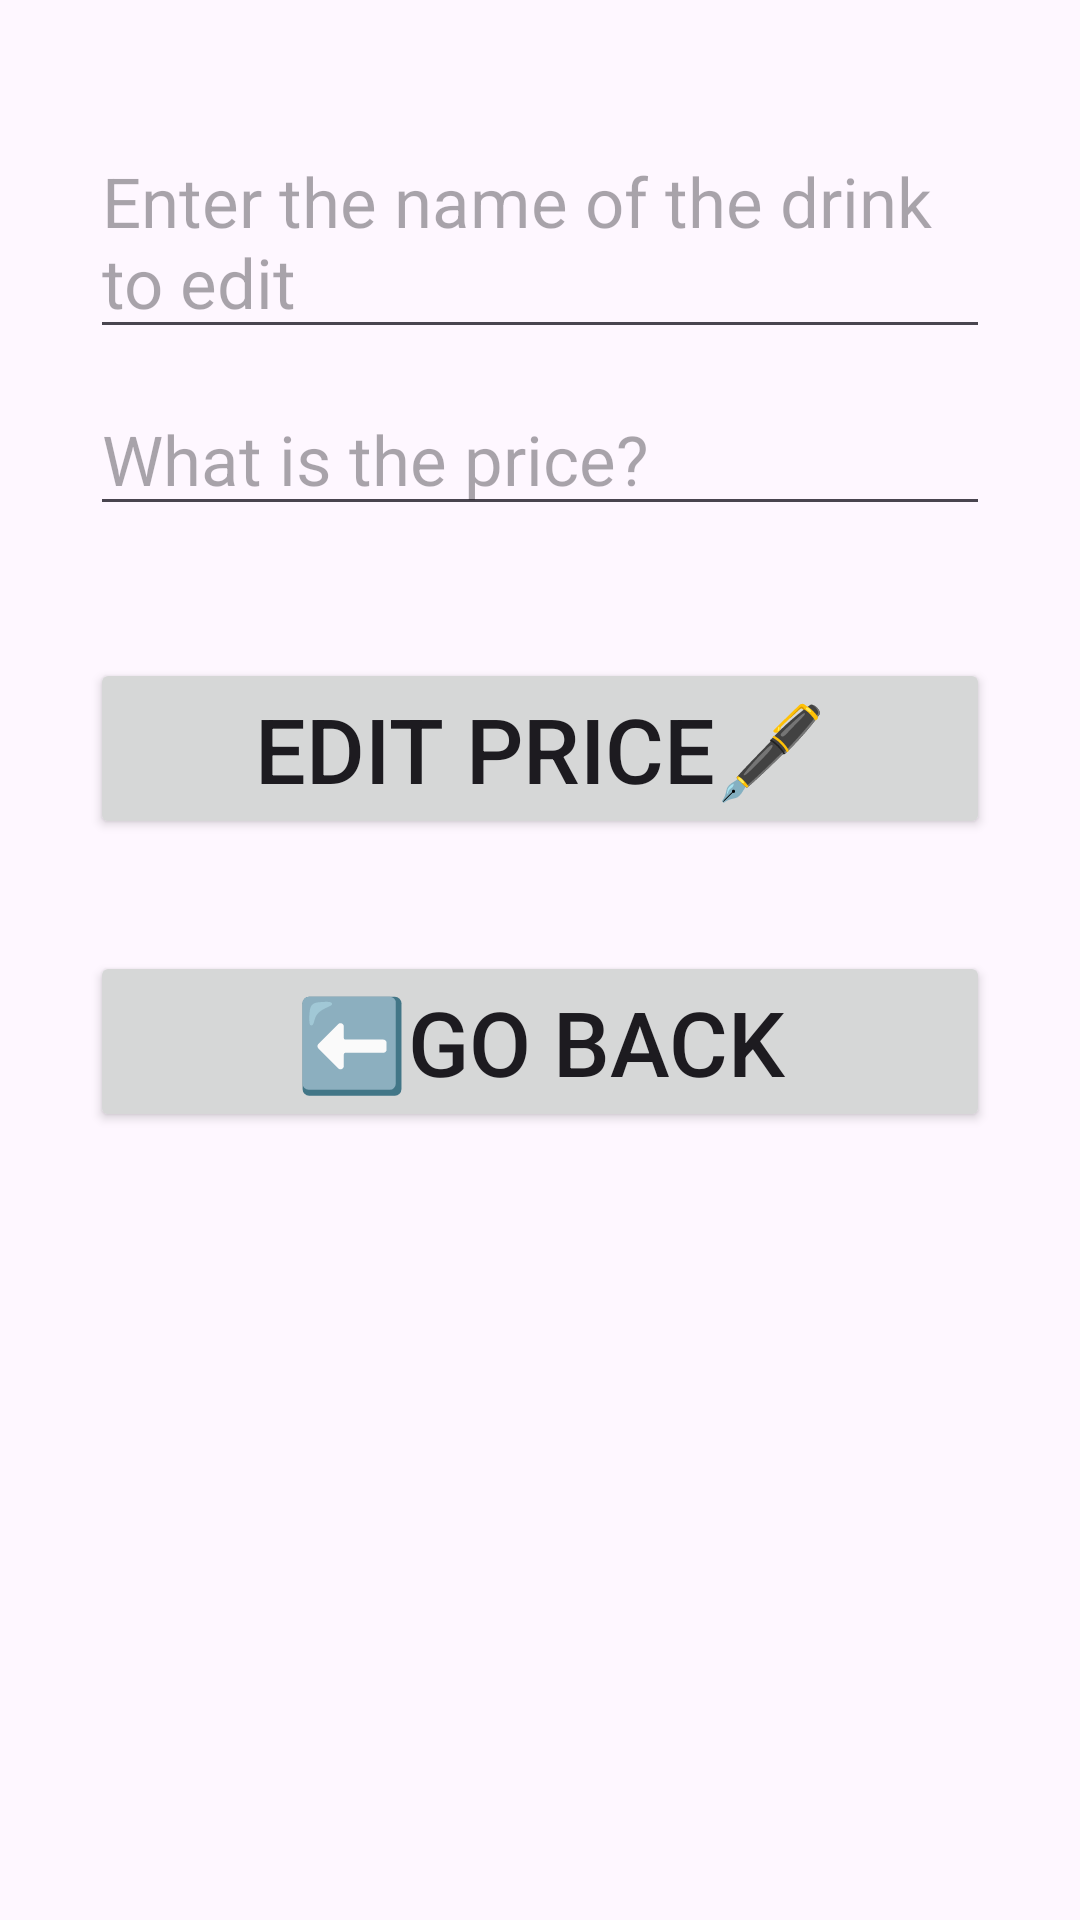

Here is an Android app screen rendered from its layout file. Give the layout XML and the strings, colors and styles it references.
<!-- AndroidManifest.xml: application theme Theme.ChillJava -->
<!-- res/layout/activity_edit_drink.xml -->
<?xml version="1.0" encoding="utf-8"?>
<androidx.constraintlayout.widget.ConstraintLayout xmlns:android="http://schemas.android.com/apk/res/android"
    xmlns:app="http://schemas.android.com/apk/res-auto"
    xmlns:tools="http://schemas.android.com/tools"
    android:layout_width="match_parent"
    android:layout_height="match_parent"
    android:background="@drawable/admin"
    tools:context=".AddDrinkActivity">

    <EditText
        android:id="@+id/name"
        android:layout_width="match_parent"
        android:layout_height="wrap_content"
        android:layout_margin="30dp"
        android:hint="Enter the name of the drink to edit"
        android:textSize="23dp"

        app:layout_constraintBottom_toBottomOf="parent"
        app:layout_constraintTop_toTopOf="parent"
        app:layout_constraintVertical_bias="0.023"
        tools:layout_editor_absoluteX="44dp" />

    <EditText
        android:id="@+id/price"
        android:layout_width="match_parent"
        android:layout_height="wrap_content"
        android:layout_margin="30dp"

        android:hint="What is the price?"
        android:textSize="23dp"
        app:layout_constraintBottom_toBottomOf="parent"
        app:layout_constraintTop_toTopOf="@+id/name"
        app:layout_constraintVertical_bias="0.114"
        tools:layout_editor_absoluteX="30dp" />

    <Button
        android:id="@+id/addDrink"
        android:layout_width="match_parent"
        android:layout_height="wrap_content"
        android:text="Edit price🖋️"
        android:layout_margin = "30dp"
        android:textSize="30dp"
        app:layout_constraintBottom_toBottomOf="parent"
        app:layout_constraintEnd_toEndOf="parent"
        app:layout_constraintHorizontal_bias="0.0"
        app:layout_constraintStart_toStartOf="parent"
        app:layout_constraintTop_toBottomOf="@+id/price"
        app:layout_constraintVertical_bias="0.041" />

    <Button
        android:id="@+id/goHome"
        android:layout_width="match_parent"
        android:layout_height="wrap_content"
        android:layout_margin = "30dp"
        android:text="⬅️Go Back"
        android:textSize="30dp"
        app:layout_constraintBottom_toBottomOf="parent"
        app:layout_constraintEnd_toEndOf="parent"
        app:layout_constraintHorizontal_bias="0.0"
        app:layout_constraintStart_toStartOf="parent"
        app:layout_constraintTop_toBottomOf="@+id/addDrink"
        app:layout_constraintVertical_bias="0.031" />
</androidx.constraintlayout.widget.ConstraintLayout>
<!-- resources referenced by this layout -->
<resources>
  <style name="Theme.ChillJava" parent="Base.Theme.ChillJava" />
  <style name="Base.Theme.ChillJava" parent="Theme.Material3.DayNight.NoActionBar">
          
          
      </style>
</resources>
